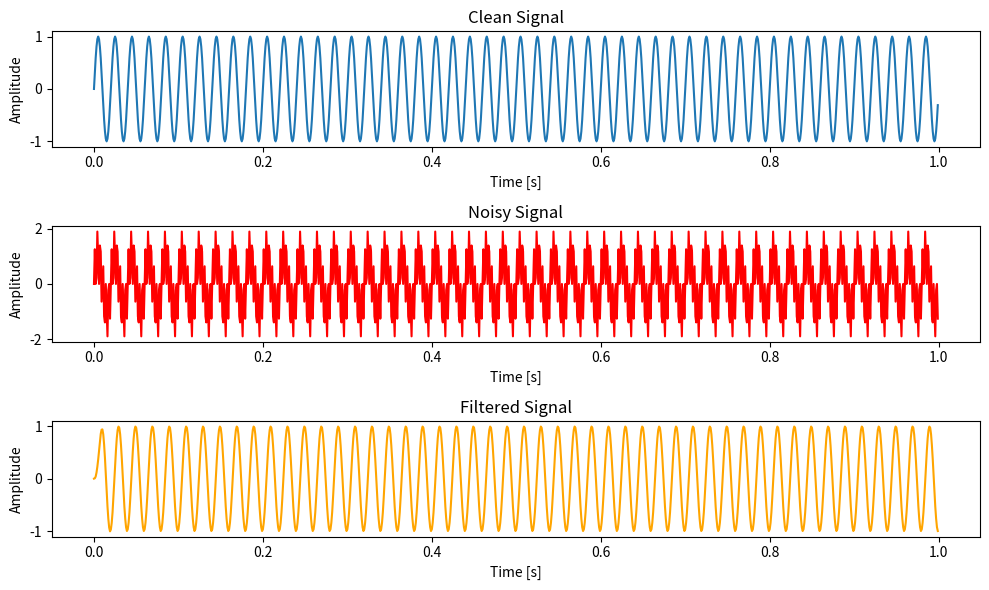

Recreate this plot in Python.
# ##############################        
# This is a challenge problem to design filter
# Problem: You are given a noisy signal that is sampled at 1 kHz. 
# The signal contains useful data at frequencies below 100 Hz and noise at frequencies above 200 Hz. 
# Design a low-pass filter to remove the high-frequency noise.
# ############################## 

import numpy as np
import matplotlib.pyplot as plt
from scipy.signal import butter, lfilter

def subplot_label_tool(subplot, label):
    subplot.set_title(label)
    subplot.set_xlabel('Time [s]')
    subplot.set_ylabel('Amplitude')

sample_rate = 1000  # Sampling rate in Hz
fc = 50  # Signal frequency at 50Hz
fn = 300  # Noise frequency at 300Hz
num_samples = 1000  # Number of samples

# Generate a time vector
t = np.arange(num_samples) / sample_rate
sig = np.sin(2 * np.pi * fc * t)  # Clean signal
sig_noisy = np.sin(2 * np.pi * fc * t) + np.sin(2 * np.pi * fn * t)  # Noisy signal
fig, ax = plt.subplots(3, 1, figsize=(10, 6))
ax[0].plot(t, sig)
subplot_label_tool(ax[0], 'Clean Signal')
ax[1].plot(t, sig_noisy, color='red')
subplot_label_tool(ax[1], 'Noisy Signal')


# Designing the low-pass filter
b, a = butter(4, 100 / (sample_rate / 2), 'low')  # 4th order Butterworth filter
filtered_sig = lfilter(b, a, sig_noisy)
ax[2].plot(t, filtered_sig, color='orange')
subplot_label_tool(ax[2], 'Filtered Signal')

plt.tight_layout()
plt.show()
